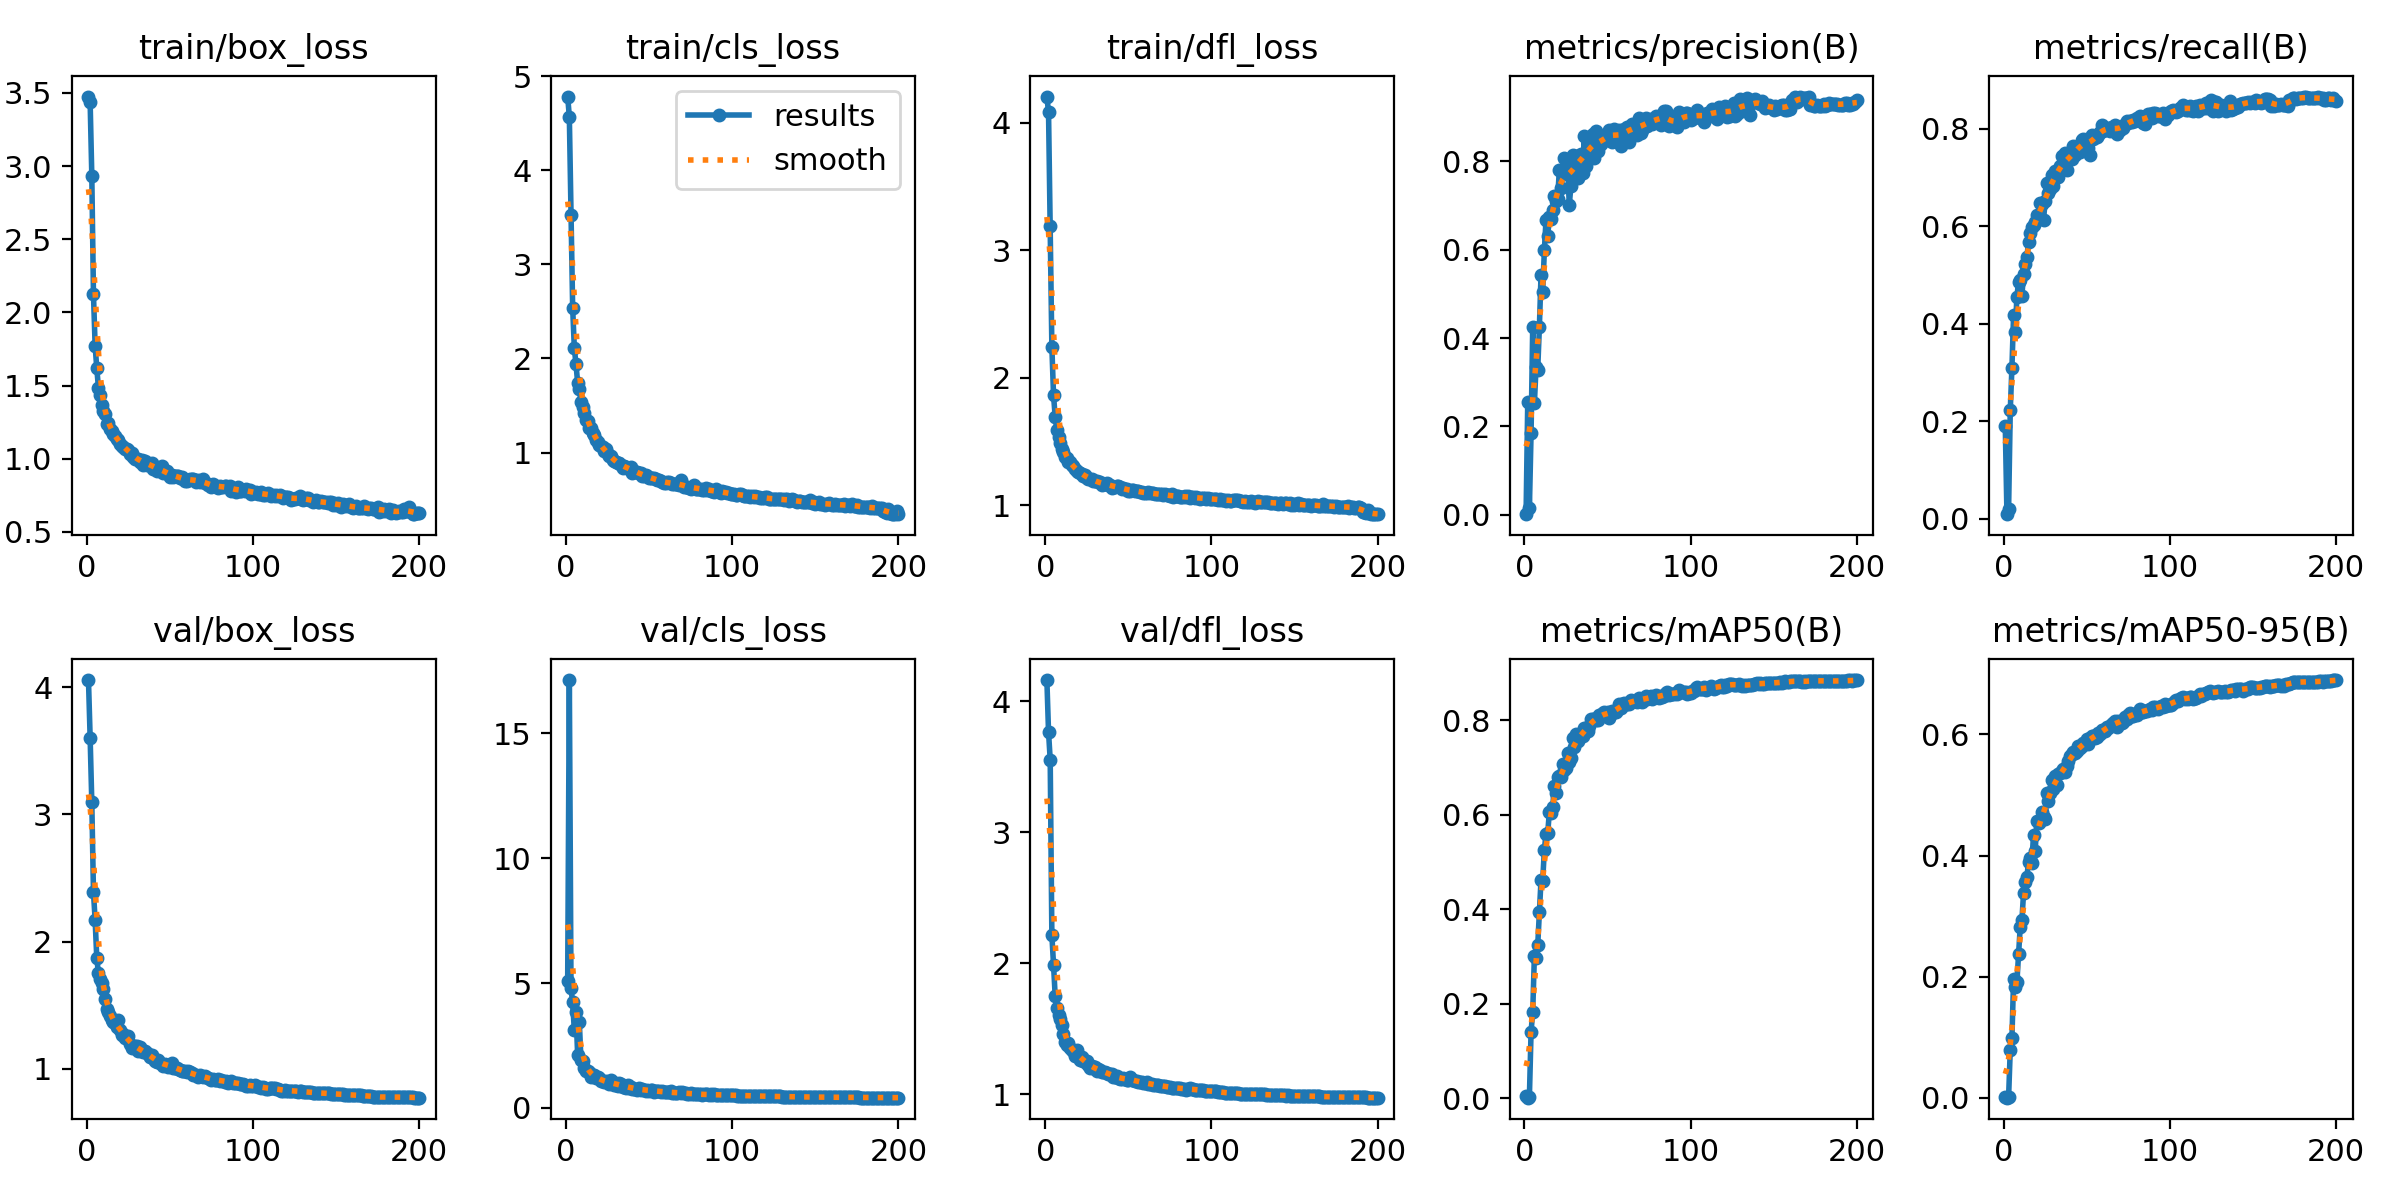

The file beside this chart, header and first rows:
epoch, time, train/box_loss, train/cls_loss, train/dfl_loss, metrics/precision(B), metrics/recall(B), metrics/mAP50(B), metrics/mAP50-95(B), val/box_loss, val/cls_loss, val/dfl_loss, lr/pg0, lr/pg1, lr/pg2
1, 192.5, 3.475, 4.785, 4.206, 0.00137, 0.1898, 0.00475, 0.00164, 4.056, 5.073, 4.163, 0.00331, 0.00331, 0.00331
2, 309.6, 3.438, 4.569, 4.083, 0.255, 0.00904, 0.00164, 0.00038, 3.603, 17.13, 3.765, 0.00661, 0.00661, 0.00661
3, 430.8, 2.935, 3.53, 3.19, 0.01549, 0.0196, 0.00345, 0.0013, 3.095, 4.786, 3.555, 0.009877, 0.009877, 0.009877
4, 553.3, 2.123, 2.538, 2.242, 0.1856, 0.2222, 0.1411, 0.07981, 2.389, 4.226, 2.213, 0.009851, 0.009851, 0.009851
5, 677.1, 1.772, 2.112, 1.864, 0.4259, 0.3096, 0.1829, 0.09882, 2.172, 3.105, 1.989, 0.009802, 0.009802, 0.009802
6, 799.5, 1.617, 1.938, 1.693, 0.2521, 0.4176, 0.3019, 0.1963, 1.871, 3.826, 1.748, 0.009753, 0.009753, 0.009753
7, 921.9, 1.484, 1.742, 1.59, 0.3345, 0.3824, 0.2977, 0.1833, 1.751, 2.123, 1.656, 0.009703, 0.009703, 0.009703
8, 1045, 1.438, 1.676, 1.535, 0.3288, 0.4555, 0.3236, 0.1915, 1.708, 3.459, 1.604, 0.009654, 0.009654, 0.009654
9, 1167, 1.363, 1.541, 1.485, 0.4244, 0.4855, 0.3943, 0.2376, 1.673, 1.924, 1.571, 0.009604, 0.009604, 0.009604
10, 1290, 1.324, 1.482, 1.44, 0.5431, 0.4889, 0.4628, 0.2825, 1.63, 1.892, 1.53, 0.009555, 0.009555, 0.009555
11, 1411, 1.305, 1.425, 1.419, 0.5041, 0.4574, 0.4609, 0.2932, 1.551, 1.593, 1.461, 0.009505, 0.009505, 0.009505
12, 1535, 1.234, 1.346, 1.377, 0.5985, 0.5023, 0.526, 0.3382, 1.471, 1.48, 1.397, 0.009456, 0.009456, 0.009456
13, 1658, 1.242, 1.332, 1.371, 0.6679, 0.5219, 0.5605, 0.3556, 1.447, 1.462, 1.376, 0.009406, 0.009406, 0.009406
14, 1781, 1.204, 1.263, 1.339, 0.6302, 0.5375, 0.5606, 0.3646, 1.418, 1.448, 1.39, 0.009357, 0.009357, 0.009357
15, 1903, 1.188, 1.259, 1.338, 0.6729, 0.5664, 0.6057, 0.3895, 1.387, 1.243, 1.353, 0.009307, 0.009307, 0.009307
16, 2025, 1.166, 1.212, 1.314, 0.6687, 0.5856, 0.6033, 0.3953, 1.368, 1.31, 1.336, 0.009258, 0.009258, 0.009258
17, 2147, 1.157, 1.183, 1.305, 0.6888, 0.5979, 0.6161, 0.3885, 1.362, 1.309, 1.332, 0.009208, 0.009208, 0.009208
18, 2270, 1.133, 1.132, 1.285, 0.7209, 0.6031, 0.6601, 0.4347, 1.328, 1.203, 1.29, 0.009158, 0.009158, 0.009158
19, 2392, 1.126, 1.115, 1.268, 0.7102, 0.6074, 0.6452, 0.4077, 1.382, 1.247, 1.337, 0.009109, 0.009109, 0.009109
20, 2515, 1.102, 1.078, 1.259, 0.7153, 0.6224, 0.6806, 0.4566, 1.303, 1.208, 1.29, 0.009059, 0.009059, 0.009059
21, 2638, 1.083, 1.064, 1.256, 0.7794, 0.6194, 0.6826, 0.4544, 1.267, 1.081, 1.263, 0.00901, 0.00901, 0.00901
22, 2759, 1.08, 1.054, 1.248, 0.7386, 0.6477, 0.6809, 0.4572, 1.274, 1.066, 1.28, 0.00896, 0.00896, 0.00896
23, 2881, 1.065, 1.02, 1.231, 0.7723, 0.6462, 0.7069, 0.4717, 1.244, 1.058, 1.256, 0.008911, 0.008911, 0.008911
24, 3004, 1.069, 1.042, 1.239, 0.8069, 0.6116, 0.6938, 0.4643, 1.246, 1.065, 1.242, 0.008861, 0.008861, 0.008861
25, 3124, 1.061, 0.9844, 1.216, 0.7781, 0.6522, 0.6998, 0.461, 1.262, 1.022, 1.253, 0.008812, 0.008812, 0.008812
26, 3248, 1.033, 0.968, 1.209, 0.7887, 0.6891, 0.7303, 0.5033, 1.195, 0.9621, 1.219, 0.008762, 0.008762, 0.008762
27, 3370, 1.042, 0.9583, 1.21, 0.7011, 0.6676, 0.7113, 0.4898, 1.168, 1.11, 1.197, 0.008713, 0.008713, 0.008713
28, 3492, 1.008, 0.9217, 1.21, 0.7451, 0.6763, 0.7203, 0.5031, 1.183, 1.045, 1.213, 0.008663, 0.008663, 0.008663
29, 3615, 0.9943, 0.9103, 1.19, 0.8138, 0.705, 0.7627, 0.5255, 1.179, 0.9374, 1.199, 0.008614, 0.008614, 0.008614
30, 3736, 0.9977, 0.9017, 1.188, 0.8054, 0.6817, 0.7432, 0.51, 1.183, 0.9231, 1.203, 0.008564, 0.008564, 0.008564
31, 3858, 0.9983, 0.8887, 1.188, 0.8117, 0.7136, 0.7705, 0.5319, 1.142, 0.8735, 1.178, 0.008515, 0.008515, 0.008515
32, 3978, 0.9796, 0.8838, 1.181, 0.7616, 0.7082, 0.7555, 0.5169, 1.172, 1.009, 1.193, 0.008466, 0.008466, 0.008466
33, 4102, 0.9908, 0.8639, 1.181, 0.8033, 0.701, 0.7667, 0.5341, 1.144, 0.9496, 1.186, 0.008416, 0.008416, 0.008416
34, 4224, 0.9534, 0.8326, 1.162, 0.8158, 0.724, 0.7711, 0.5357, 1.134, 0.8215, 1.172, 0.008367, 0.008367, 0.008367
35, 4345, 0.9812, 0.8568, 1.167, 0.7746, 0.7432, 0.7663, 0.539, 1.137, 0.8485, 1.171, 0.008317, 0.008317, 0.008317
36, 4467, 0.9589, 0.8496, 1.168, 0.8566, 0.7231, 0.7843, 0.543, 1.123, 0.809, 1.165, 0.008268, 0.008268, 0.008268
37, 4591, 0.9722, 0.8384, 1.174, 0.7902, 0.7506, 0.778, 0.5375, 1.119, 0.9349, 1.161, 0.008218, 0.008218, 0.008218
38, 4713, 0.9636, 0.8232, 1.158, 0.8288, 0.7159, 0.7776, 0.5484, 1.093, 0.804, 1.151, 0.008169, 0.008169, 0.008169
39, 4834, 0.9702, 0.8493, 1.163, 0.8135, 0.7363, 0.7884, 0.5562, 1.106, 0.8395, 1.156, 0.008119, 0.008119, 0.008119
40, 4957, 0.9283, 0.7861, 1.139, 0.8504, 0.7456, 0.802, 0.564, 1.087, 0.7716, 1.154, 0.00807, 0.00807, 0.00807
41, 5078, 0.9365, 0.798, 1.146, 0.8624, 0.7368, 0.802, 0.567, 1.061, 0.7705, 1.128, 0.00802, 0.00802, 0.00802
42, 5201, 0.9159, 0.7905, 1.14, 0.8087, 0.7634, 0.8024, 0.5703, 1.053, 0.7624, 1.131, 0.007971, 0.007971, 0.007971
43, 5323, 0.9321, 0.7909, 1.149, 0.8681, 0.7462, 0.8012, 0.5701, 1.07, 0.7283, 1.136, 0.007921, 0.007921, 0.007921
44, 5445, 0.9361, 0.7836, 1.152, 0.8233, 0.758, 0.8004, 0.5727, 1.048, 0.7812, 1.122, 0.007872, 0.007872, 0.007872
45, 5567, 0.9469, 0.7851, 1.146, 0.8515, 0.7613, 0.8106, 0.5803, 1.036, 0.7305, 1.115, 0.007822, 0.007822, 0.007822
46, 5690, 0.9024, 0.7485, 1.126, 0.8384, 0.752, 0.8096, 0.578, 1.027, 0.763, 1.118, 0.007772, 0.007772, 0.007772
47, 5810, 0.9092, 0.7501, 1.132, 0.8492, 0.7759, 0.8154, 0.5802, 1.038, 0.7091, 1.119, 0.007723, 0.007723, 0.007723
48, 5934, 0.9123, 0.7613, 1.124, 0.8491, 0.7783, 0.8168, 0.5857, 1.034, 0.6897, 1.117, 0.007673, 0.007673, 0.007673
49, 6055, 0.8976, 0.7467, 1.126, 0.8482, 0.7721, 0.8157, 0.5854, 1.015, 0.7104, 1.108, 0.007624, 0.007624, 0.007624
50, 6176, 0.877, 0.7281, 1.114, 0.8589, 0.779, 0.8174, 0.5918, 1.03, 0.686, 1.11, 0.007574, 0.007574, 0.007574
51, 6300, 0.8913, 0.7252, 1.112, 0.872, 0.761, 0.8052, 0.5839, 1.046, 0.7198, 1.129, 0.007525, 0.007525, 0.007525
52, 6423, 0.875, 0.7294, 1.117, 0.8643, 0.7463, 0.814, 0.5935, 1.006, 0.7198, 1.107, 0.007476, 0.007476, 0.007476
53, 6544, 0.8846, 0.7253, 1.12, 0.8448, 0.7859, 0.8205, 0.5973, 1.011, 0.6582, 1.108, 0.007426, 0.007426, 0.007426
54, 6666, 0.8797, 0.7164, 1.113, 0.874, 0.7775, 0.8169, 0.5973, 1.005, 0.661, 1.1, 0.007377, 0.007377, 0.007377
55, 6788, 0.8801, 0.7034, 1.113, 0.8557, 0.7827, 0.8183, 0.5937, 1, 0.6713, 1.098, 0.007327, 0.007327, 0.007327
56, 6912, 0.8675, 0.7042, 1.114, 0.8533, 0.7817, 0.8228, 0.5955, 0.9915, 0.6858, 1.094, 0.007278, 0.007278, 0.007278
57, 7035, 0.8764, 0.6945, 1.104, 0.8713, 0.7864, 0.8335, 0.6025, 0.9819, 0.658, 1.089, 0.007228, 0.007228, 0.007228
58, 7158, 0.8591, 0.6868, 1.101, 0.8338, 0.7933, 0.8267, 0.601, 0.9836, 0.6671, 1.089, 0.007178, 0.007178, 0.007178
59, 7279, 0.8489, 0.6812, 1.099, 0.8633, 0.8078, 0.8335, 0.608, 0.9799, 0.6259, 1.084, 0.007129, 0.007129, 0.007129
60, 7401, 0.8465, 0.671, 1.096, 0.8725, 0.7942, 0.8358, 0.6073, 0.9757, 0.6257, 1.085, 0.007079, 0.007079, 0.007079
... 140 more rows
